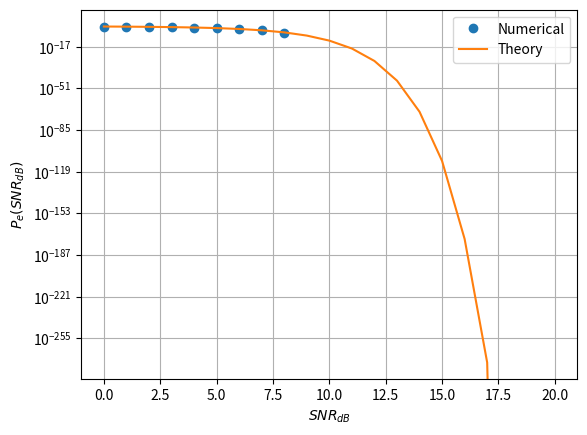

Write Python code to recreate this figure. (Note: this script raises an exception after producing the figure.)
import numpy as np
import matplotlib.pyplot as plt
import scipy.special as sp

rng = np.random.default_rng()
num_samples = 1000000

s0 = np.array([1,0]).reshape(2,1)

max_snr = 20
snr_db = np.arange(0, max_snr+1)

p_error_est = np.zeros(snr_db.shape[0])
p_error_th = np.zeros(snr_db.shape[0])
for i in snr_db:
    N_var = rng.normal(size=(2, num_samples))
    snr = 10**(0.1*i)
    y_var = snr*s0 + N_var
    p_error_val_est = np.count_nonzero(np.where(y_var[0] < y_var[1], 1, 0))/num_samples
    p_error_est[i] = p_error_val_est
    p_error_val_th = 0.5*sp.erfc(snr/2)
    p_error_th[i] = p_error_val_th

plt.semilogy(snr_db, p_error_est, 'o')
plt.semilogy(snr_db, p_error_th)
plt.grid()
plt.xlabel('$SNR_{dB}$')
plt.ylabel('$P_e(SNR_{dB})$')
plt.legend(["Numerical","Theory"])

plt.savefig('../figs/biv_pe_vs_snr.pdf')
plt.savefig('../figs/biv_pe_vs_snr.png')

plt.show()
